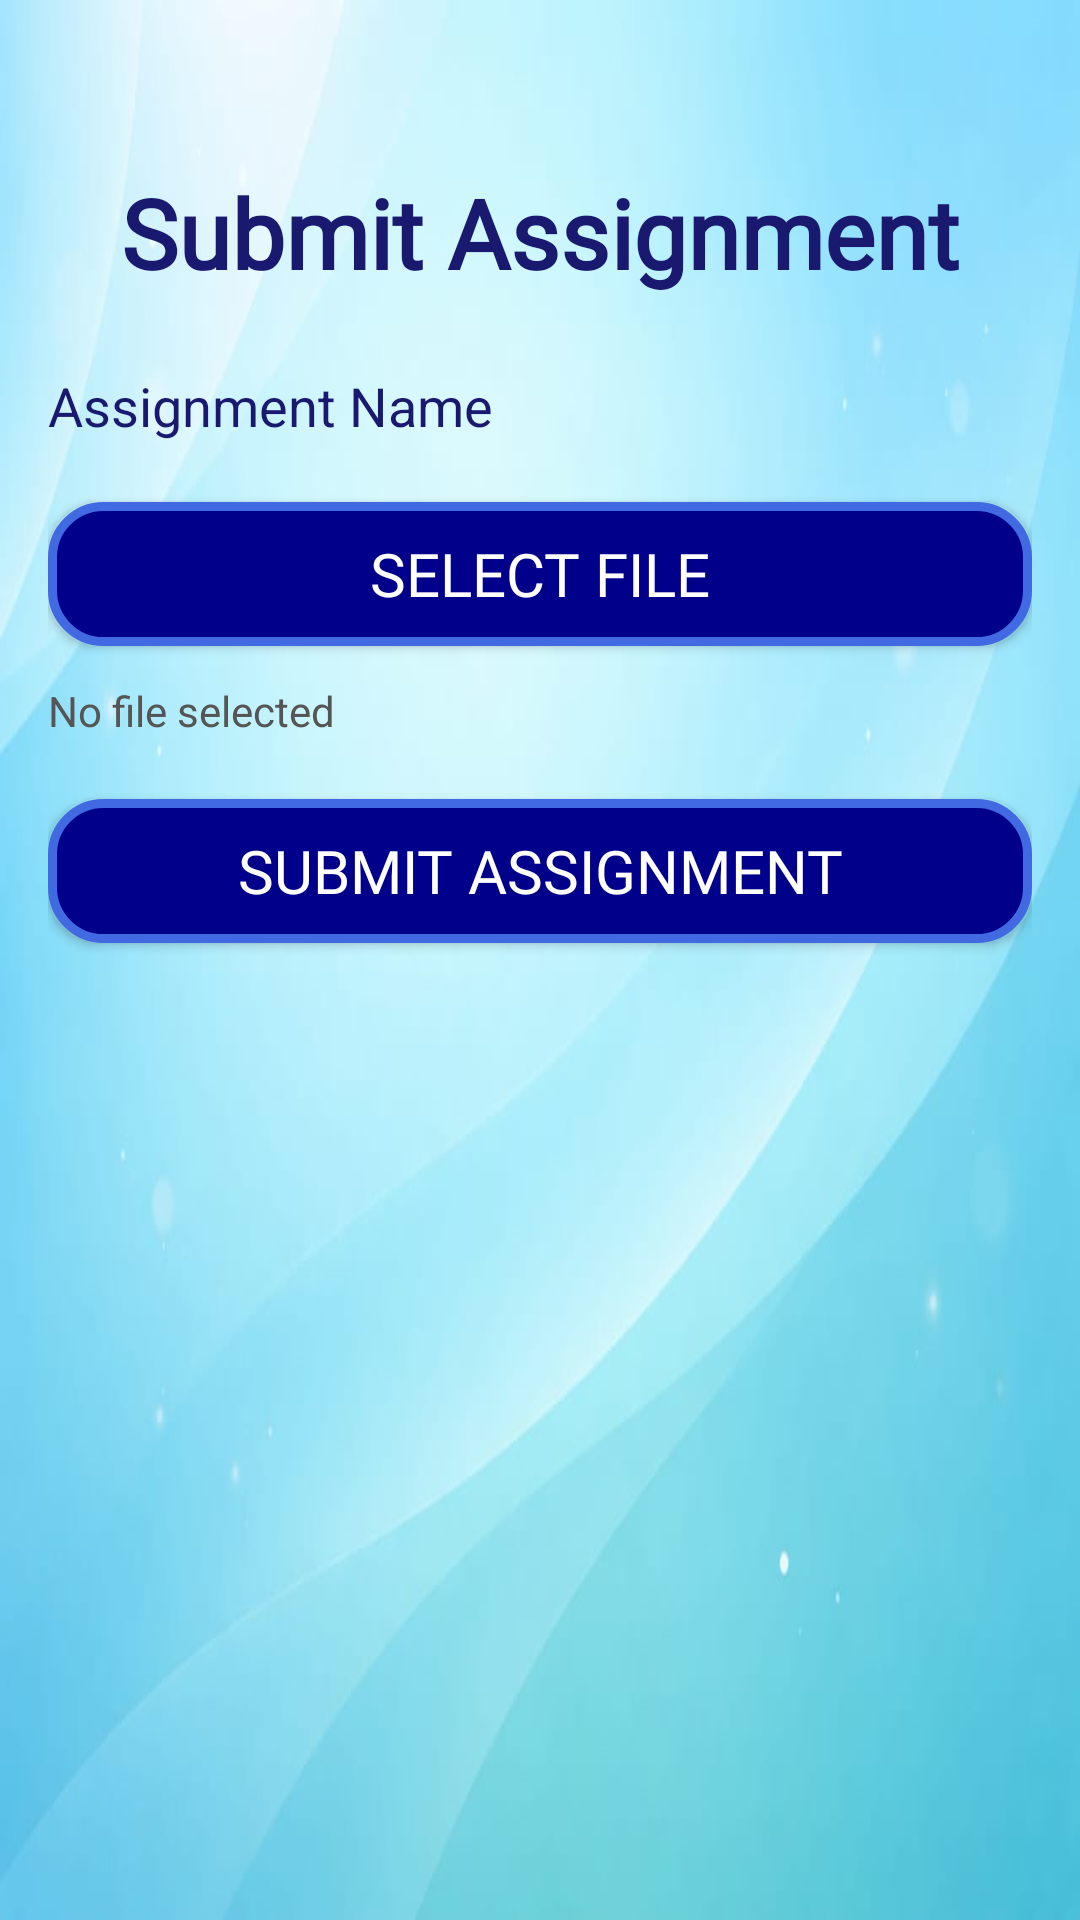

Reconstruct the res/layout file that produces this screen, plus the resources it refers to.
<!-- AndroidManifest.xml: application theme Theme.ClassroomConnect -->
<!-- res/layout/activity_submit_assignment.xml -->
<?xml version="1.0" encoding="utf-8"?>
<LinearLayout
    xmlns:android="http://schemas.android.com/apk/res/android"
    xmlns:app="http://schemas.android.com/apk/res-auto"
    android:orientation="vertical"
    android:layout_width="match_parent"
    android:layout_height="match_parent"
    android:padding="16dp"
    android:background="@drawable/light_blue">

    <TextView
        android:layout_width="match_parent"
        android:layout_height="wrap_content"
        android:text="Submit Assignment"
        android:textSize="32sp"
        android:textStyle="bold"
        android:gravity="center"
        android:textColor="#191970"
        android:layout_marginTop="40dp"
        android:layout_marginBottom="24dp"
        android:fontFamily="@font/eagle_lake"/>

    <TextView
        android:id="@+id/tvAssignmentName"
        android:layout_width="match_parent"
        android:layout_height="wrap_content"
        android:text="Assignment Name"
        android:textSize="18sp"
        android:textColor="#191970"
        android:layout_marginBottom="20dp"/>

    <Button
        android:id="@+id/btnSelectFile"
        android:layout_width="match_parent"
        android:layout_height="wrap_content"
        android:text="Select File"
        android:background="@drawable/buttonbox_blue"
        android:textColor="@android:color/white"
        android:textSize="20sp"
        android:layout_marginBottom="12dp"
        app:backgroundTint="@null"
        app:rippleColor="@android:color/transparent"
        android:fontFamily="@font/eagle_lake"/>

    <TextView
        android:id="@+id/tvSelectedFile"
        android:layout_width="match_parent"
        android:layout_height="wrap_content"
        android:text="No file selected"
        android:textSize="14sp"
        android:textColor="#555555"
        android:layout_marginBottom="20dp"/>

    <ProgressBar
        android:id="@+id/uploadProgress"
        android:layout_width="match_parent"
        android:layout_height="wrap_content"
        android:visibility="gone"
        style="?android:attr/progressBarStyleHorizontal"
        android:layout_marginBottom="20dp"/>

    <Button
        android:id="@+id/btnSubmitAssignment"
        android:layout_width="match_parent"
        android:layout_height="wrap_content"
        android:text="Submit Assignment"
        android:background="@drawable/buttonbox_blue"
        android:textColor="@android:color/white"
        android:textSize="20sp"
        android:fontFamily="@font/eagle_lake"
        app:backgroundTint="@null"
        app:rippleColor="@android:color/transparent"/>

</LinearLayout>
<!-- resources referenced by this layout -->
<resources>
  <!-- drawable buttonbox_blue (drawable) -->
  <shape xmlns:android="http://schemas.android.com/apk/res/android">
      <solid android:color="#00008B"/>
      <corners android:radius="17dp"/>
      <stroke
          android:width="3dp"
          android:color="#4169E1"/>
  </shape>
  <!-- drawable light_blue: jpeg bitmap (drawable, 20538 bytes) -->
  <style name="Theme.ClassroomConnect" parent="Base.Theme.ClassroomConnect" />
  <style name="Base.Theme.ClassroomConnect" parent="Theme.Material3.DayNight.NoActionBar">
  
          
  
          
          <item name="materialButtonStyle">@style/NoTintButton</item>
  
      </style>
  <style name="NoTintButton" parent="Widget.Material3.Button">
  
          <item name="backgroundTint">@null</item>
          <item name="backgroundTintMode">src_in</item>
  
      </style>
</resources>
